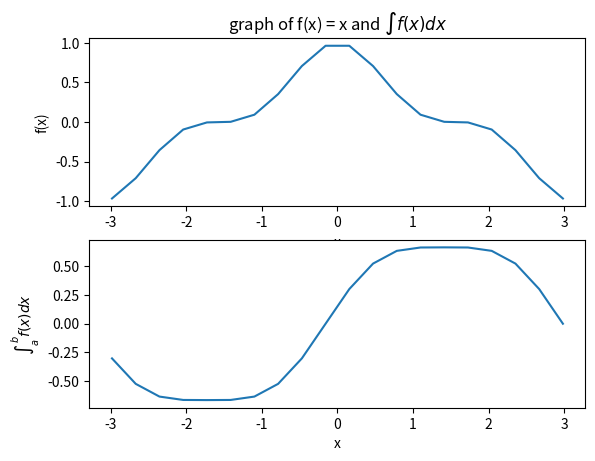

Write Python code to recreate this figure.
# -*- coding: utf-8 -*-
"""
Created on Tue Aug 13 09:32:48 2024

@author: User
"""

# midpoint method

import math
import matplotlib.pyplot as plt

def functn(x):
    y = math.cos(x)**3
    return y

a = -math.pi #lower limit
b = math.pi #upper limit
n = 20
dx = (b-a)/n # width of each interval
sum = 0
i = 0

x = []
f = []
integ = []

while i <n:
    #getting mid point
    midpt = a + i*dx + 1/2 *dx
    
    
    x.append(midpt)
    fn = functn(midpt)
    f.append(fn)
    sum = sum + f[i]*dx
    integ.append(sum)
    i = i +1
    
print("integrated value = ", round(sum,3))

#plotting f-x

plt.figure()
plt.subplot (2,1,1)
plt.plot(x,f)
plt.title("graph of f(x) = x and $\int f(x) dx$")
plt.xlabel('x')
plt.ylabel ('f(x)')

plt.subplot(2,1,2)
plt.plot(x,integ)
plt.xlabel ('x')
plt.ylabel('$\int_{a}^{b} f(x) dx$')

plt.show()